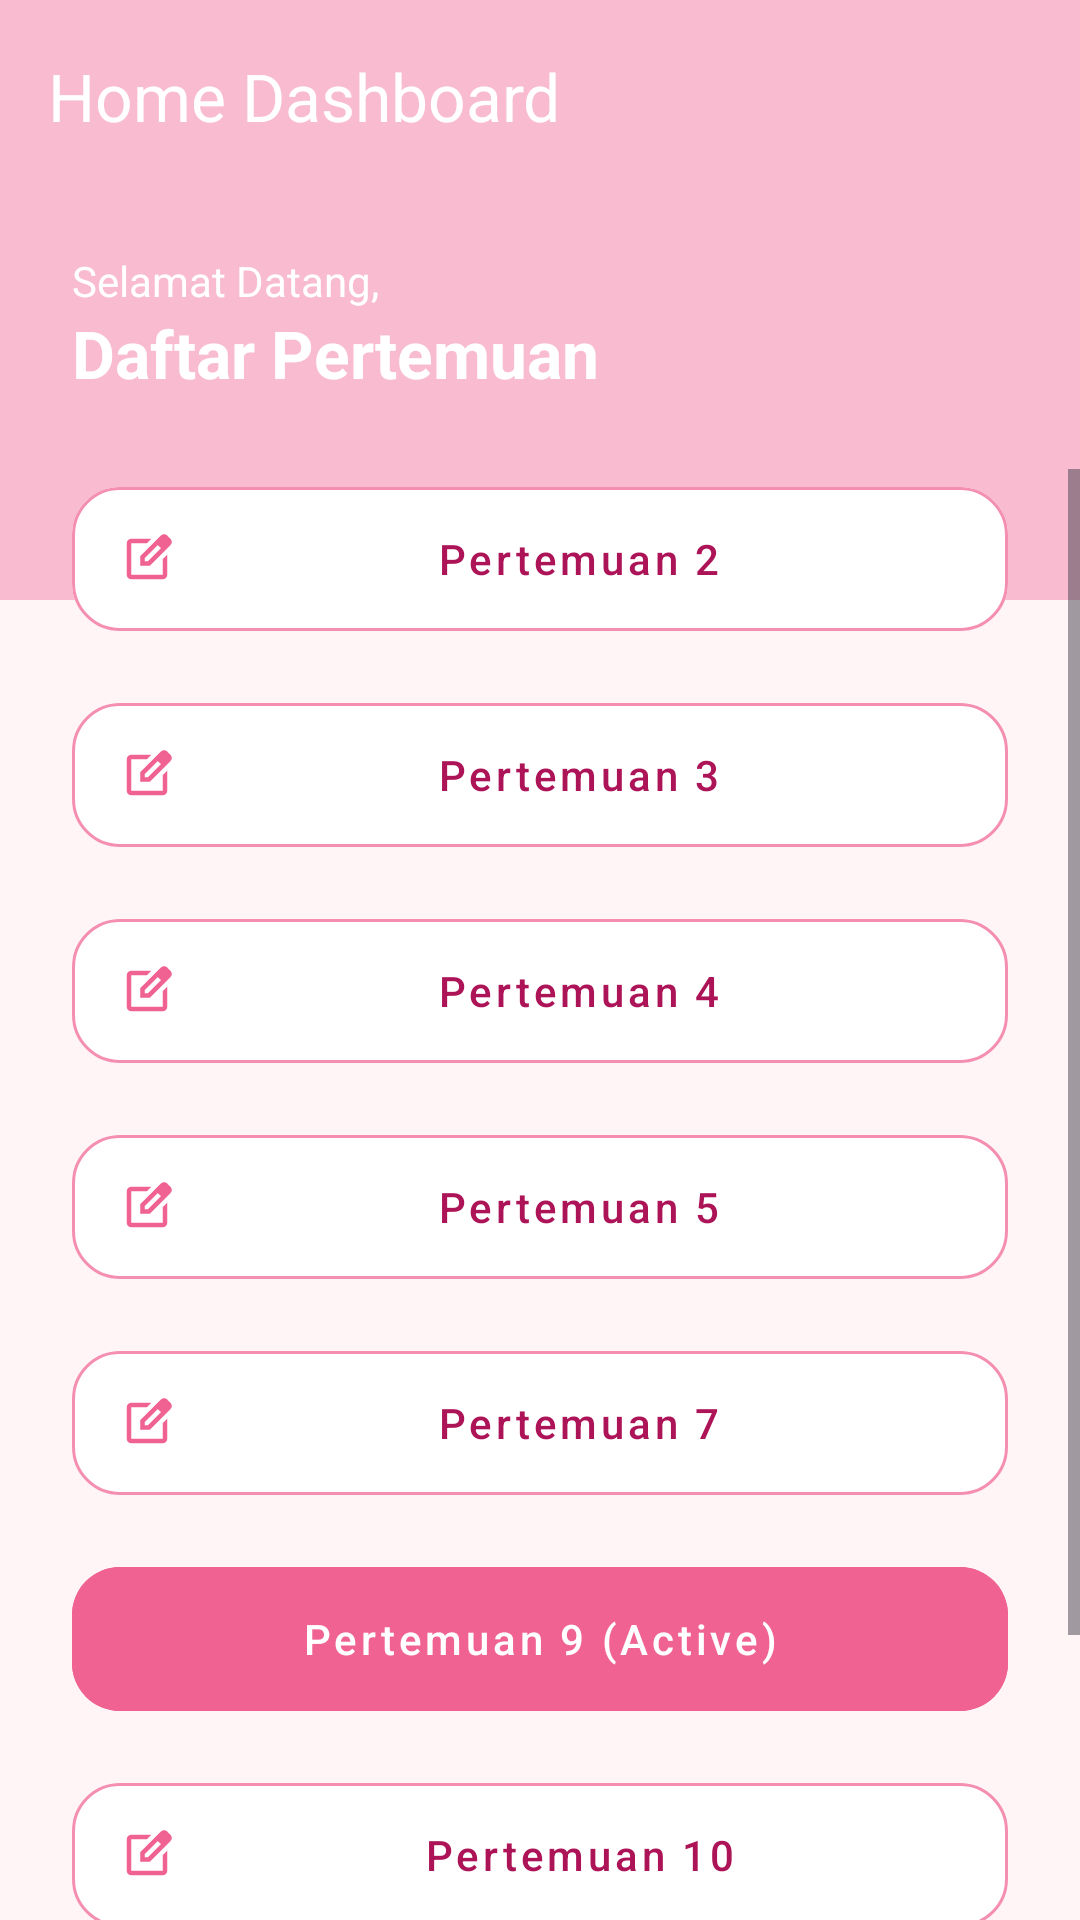

This screen was rendered from an Android layout file. Write that file and the resources it references.
<!-- AndroidManifest.xml: application theme Theme.GamesApps -->
<!-- res/layout/activity_main.xml -->
<?xml version="1.0" encoding="utf-8"?>
<androidx.constraintlayout.widget.ConstraintLayout
    xmlns:android="http://schemas.android.com/apk/res/android"
    xmlns:app="http://schemas.android.com/apk/res-auto"
    xmlns:tools="http://schemas.android.com/tools"
    android:id="@+id/main"
    android:layout_width="match_parent"
    android:layout_height="match_parent"
    android:background="#FFF5F7"
    tools:context=".MainActivity">

    <View
        android:id="@+id/background_header"
        android:layout_width="match_parent"
        android:layout_height="200dp"
        android:background="#F8BBD0"
        app:layout_constraintEnd_toEndOf="parent"
        app:layout_constraintStart_toStartOf="parent"
        app:layout_constraintTop_toTopOf="parent" />

    <androidx.appcompat.widget.Toolbar
        android:id="@+id/toolbar"
        android:layout_width="match_parent"
        android:layout_height="?attr/actionBarSize"
        android:background="@android:color/transparent"
        app:layout_constraintTop_toTopOf="parent"
        app:title="Home Dashboard"
        app:titleTextColor="@android:color/white" />

    <TextView
        android:id="@+id/tvWelcome"
        android:layout_width="wrap_content"
        android:layout_height="wrap_content"
        android:layout_marginStart="24dp"
        android:layout_marginTop="20dp"
        android:text="Selamat Datang,"
        android:textColor="#FFFFFF"
        android:textSize="14sp"
        app:layout_constraintStart_toStartOf="parent"
        app:layout_constraintTop_toBottomOf="@id/toolbar" />

    <TextView
        android:id="@+id/tvDaftarPertemuan"
        android:layout_width="wrap_content"
        android:layout_height="wrap_content"
        android:layout_marginStart="24dp"
        android:text="Daftar Pertemuan"
        android:textColor="#FFFFFF"
        android:textSize="22sp"
        android:textStyle="bold"
        app:layout_constraintStart_toStartOf="parent"
        app:layout_constraintTop_toBottomOf="@id/tvWelcome" />

    <ScrollView
        android:layout_width="match_parent"
        android:layout_height="0dp"
        android:layout_marginTop="24dp"
        android:clipToPadding="false"
        android:paddingBottom="24dp"
        app:layout_constraintBottom_toBottomOf="parent"
        app:layout_constraintTop_toBottomOf="@id/tvDaftarPertemuan">

        <LinearLayout
            android:layout_width="match_parent"
            android:layout_height="wrap_content"
            android:orientation="vertical"
            android:paddingHorizontal="24dp">

            <com.google.android.material.button.MaterialButton
                android:id="@+id/btnPertemuan2"
                style="@style/Widget.MaterialComponents.Button.UnelevatedButton"
                android:layout_width="match_parent"
                android:layout_height="60dp"
                android:layout_marginBottom="12dp"
                android:backgroundTint="#FFFFFF"
                android:text="Pertemuan 2"
                android:textAllCaps="false"
                android:textColor="#AD1457"
                app:cornerRadius="16dp"
                app:icon="@drawable/ic_edit"
                app:iconTint="#F06292"
                app:strokeColor="#F48FB1"
                app:strokeWidth="1dp" />

            <com.google.android.material.button.MaterialButton
                android:id="@+id/btnPertemuan3"
                style="@style/Widget.MaterialComponents.Button.UnelevatedButton"
                android:layout_width="match_parent"
                android:layout_height="60dp"
                android:layout_marginBottom="12dp"
                android:backgroundTint="#FFFFFF"
                android:text="Pertemuan 3"
                android:textAllCaps="false"
                android:textColor="#AD1457"
                app:cornerRadius="16dp"
                app:icon="@drawable/ic_edit"
                app:iconTint="#F06292"
                app:strokeColor="#F48FB1"
                app:strokeWidth="1dp" />

            <com.google.android.material.button.MaterialButton
                android:id="@+id/btnWeb"
                style="@style/Widget.MaterialComponents.Button.UnelevatedButton"
                android:layout_width="match_parent"
                android:layout_height="60dp"
                android:layout_marginBottom="12dp"
                android:backgroundTint="#FFFFFF"
                android:text="Pertemuan 4"
                android:textAllCaps="false"
                android:textColor="#AD1457"
                app:cornerRadius="16dp"
                app:icon="@drawable/ic_edit"
                app:iconTint="#F06292"
                app:strokeColor="#F48FB1"
                app:strokeWidth="1dp" />

            <com.google.android.material.button.MaterialButton
                android:id="@+id/btnPertemuan5"
                style="@style/Widget.MaterialComponents.Button.UnelevatedButton"
                android:layout_width="match_parent"
                android:layout_height="60dp"
                android:layout_marginBottom="12dp"
                android:backgroundTint="#FFFFFF"
                android:text="Pertemuan 5"
                android:textAllCaps="false"
                android:textColor="#AD1457"
                app:cornerRadius="16dp"
                app:icon="@drawable/ic_edit"
                app:iconTint="#F06292"
                app:strokeColor="#F48FB1"
                app:strokeWidth="1dp" />

            <com.google.android.material.button.MaterialButton
                android:id="@+id/btnPertemuan7"
                style="@style/Widget.MaterialComponents.Button.UnelevatedButton"
                android:layout_width="match_parent"
                android:layout_height="60dp"
                android:layout_marginBottom="12dp"
                android:backgroundTint="#FFFFFF"
                android:text="Pertemuan 7"
                android:textAllCaps="false"
                android:textColor="#AD1457"
                app:cornerRadius="16dp"
                app:icon="@drawable/ic_edit"
                app:iconTint="#F06292"
                app:strokeColor="#F48FB1"
                app:strokeWidth="1dp" />

            <com.google.android.material.button.MaterialButton
                android:id="@+id/btnPertemuan9"
                style="@style/Widget.MaterialComponents.Button.UnelevatedButton"
                android:layout_width="match_parent"
                android:layout_height="60dp"
                android:layout_marginBottom="12dp"
                android:backgroundTint="#F06292"
                android:text="Pertemuan 9 (Active)"
                android:textAllCaps="false"
                android:textColor="#FFFFFF"
                app:cornerRadius="16dp"
                app:icon="@drawable/ic_login"
                app:iconTint="#FFFFFF" />

            <com.google.android.material.button.MaterialButton
                android:id="@+id/btnPertemuan10"
                style="@style/Widget.MaterialComponents.Button.UnelevatedButton"
                android:layout_width="match_parent"
                android:layout_height="60dp"
                android:layout_marginBottom="24dp"
                android:backgroundTint="#FFFFFF"
                android:text="Pertemuan 10"
                android:textAllCaps="false"
                android:textColor="#AD1457"
                app:cornerRadius="16dp"
                app:icon="@drawable/ic_edit"
                app:iconTint="#F06292"
                app:strokeColor="#F48FB1"
                app:strokeWidth="1dp" />

            <com.google.android.material.button.MaterialButton
                android:id="@+id/btnLogout"
                android:layout_width="match_parent"
                android:layout_height="56dp"
                android:backgroundTint="#D32F2F"
                android:text="Keluar Aplikasi"
                android:textAllCaps="false"
                app:cornerRadius="28dp" />

        </LinearLayout>
    </ScrollView>

</androidx.constraintlayout.widget.ConstraintLayout>
<!-- resources referenced by this layout -->
<resources>
  <!-- drawable ic_edit (drawable) -->
  <vector xmlns:android="http://schemas.android.com/apk/res/android" android:height="24dp" android:tint="#000000" android:viewportHeight="960" android:viewportWidth="960" android:width="24dp">
  
      <path android:fillColor="@android:color/white" android:pathData="M200,840Q167,840 143.5,816.5Q120,793 120,760L120,200Q120,167 143.5,143.5Q167,120 200,120L557,120L477,200L200,200Q200,200 200,200Q200,200 200,200L200,760Q200,760 200,760Q200,760 200,760L760,760Q760,760 760,760Q760,760 760,760L760,482L840,402L840,760Q840,793 816.5,816.5Q793,840 760,840L200,840ZM480,480Q480,480 480,480Q480,480 480,480L480,480Q480,480 480,480Q480,480 480,480L480,480L480,480L480,480L480,480L480,480L480,480Q480,480 480,480Q480,480 480,480ZM360,600L360,430L727,63Q739,51 754,45Q769,39 784,39Q800,39 814.5,45Q829,51 841,63L897,120Q908,132 914,146.5Q920,161 920,176Q920,191 914.5,205.5Q909,220 897,232L530,600L360,600ZM841,176L841,176L785,120L785,120L841,176ZM440,520L496,520L728,288L700,260L671,232L440,463L440,520ZM700,260L671,232L671,232L700,260L728,288L728,288L700,260Z"/>
  
  </vector>
  <style name="Theme.GamesApps" parent="Base.Theme.GamesApps" />
  <style name="Base.Theme.GamesApps" parent="Theme.Material3.DayNight.NoActionBar">
          
          
      </style>
</resources>
